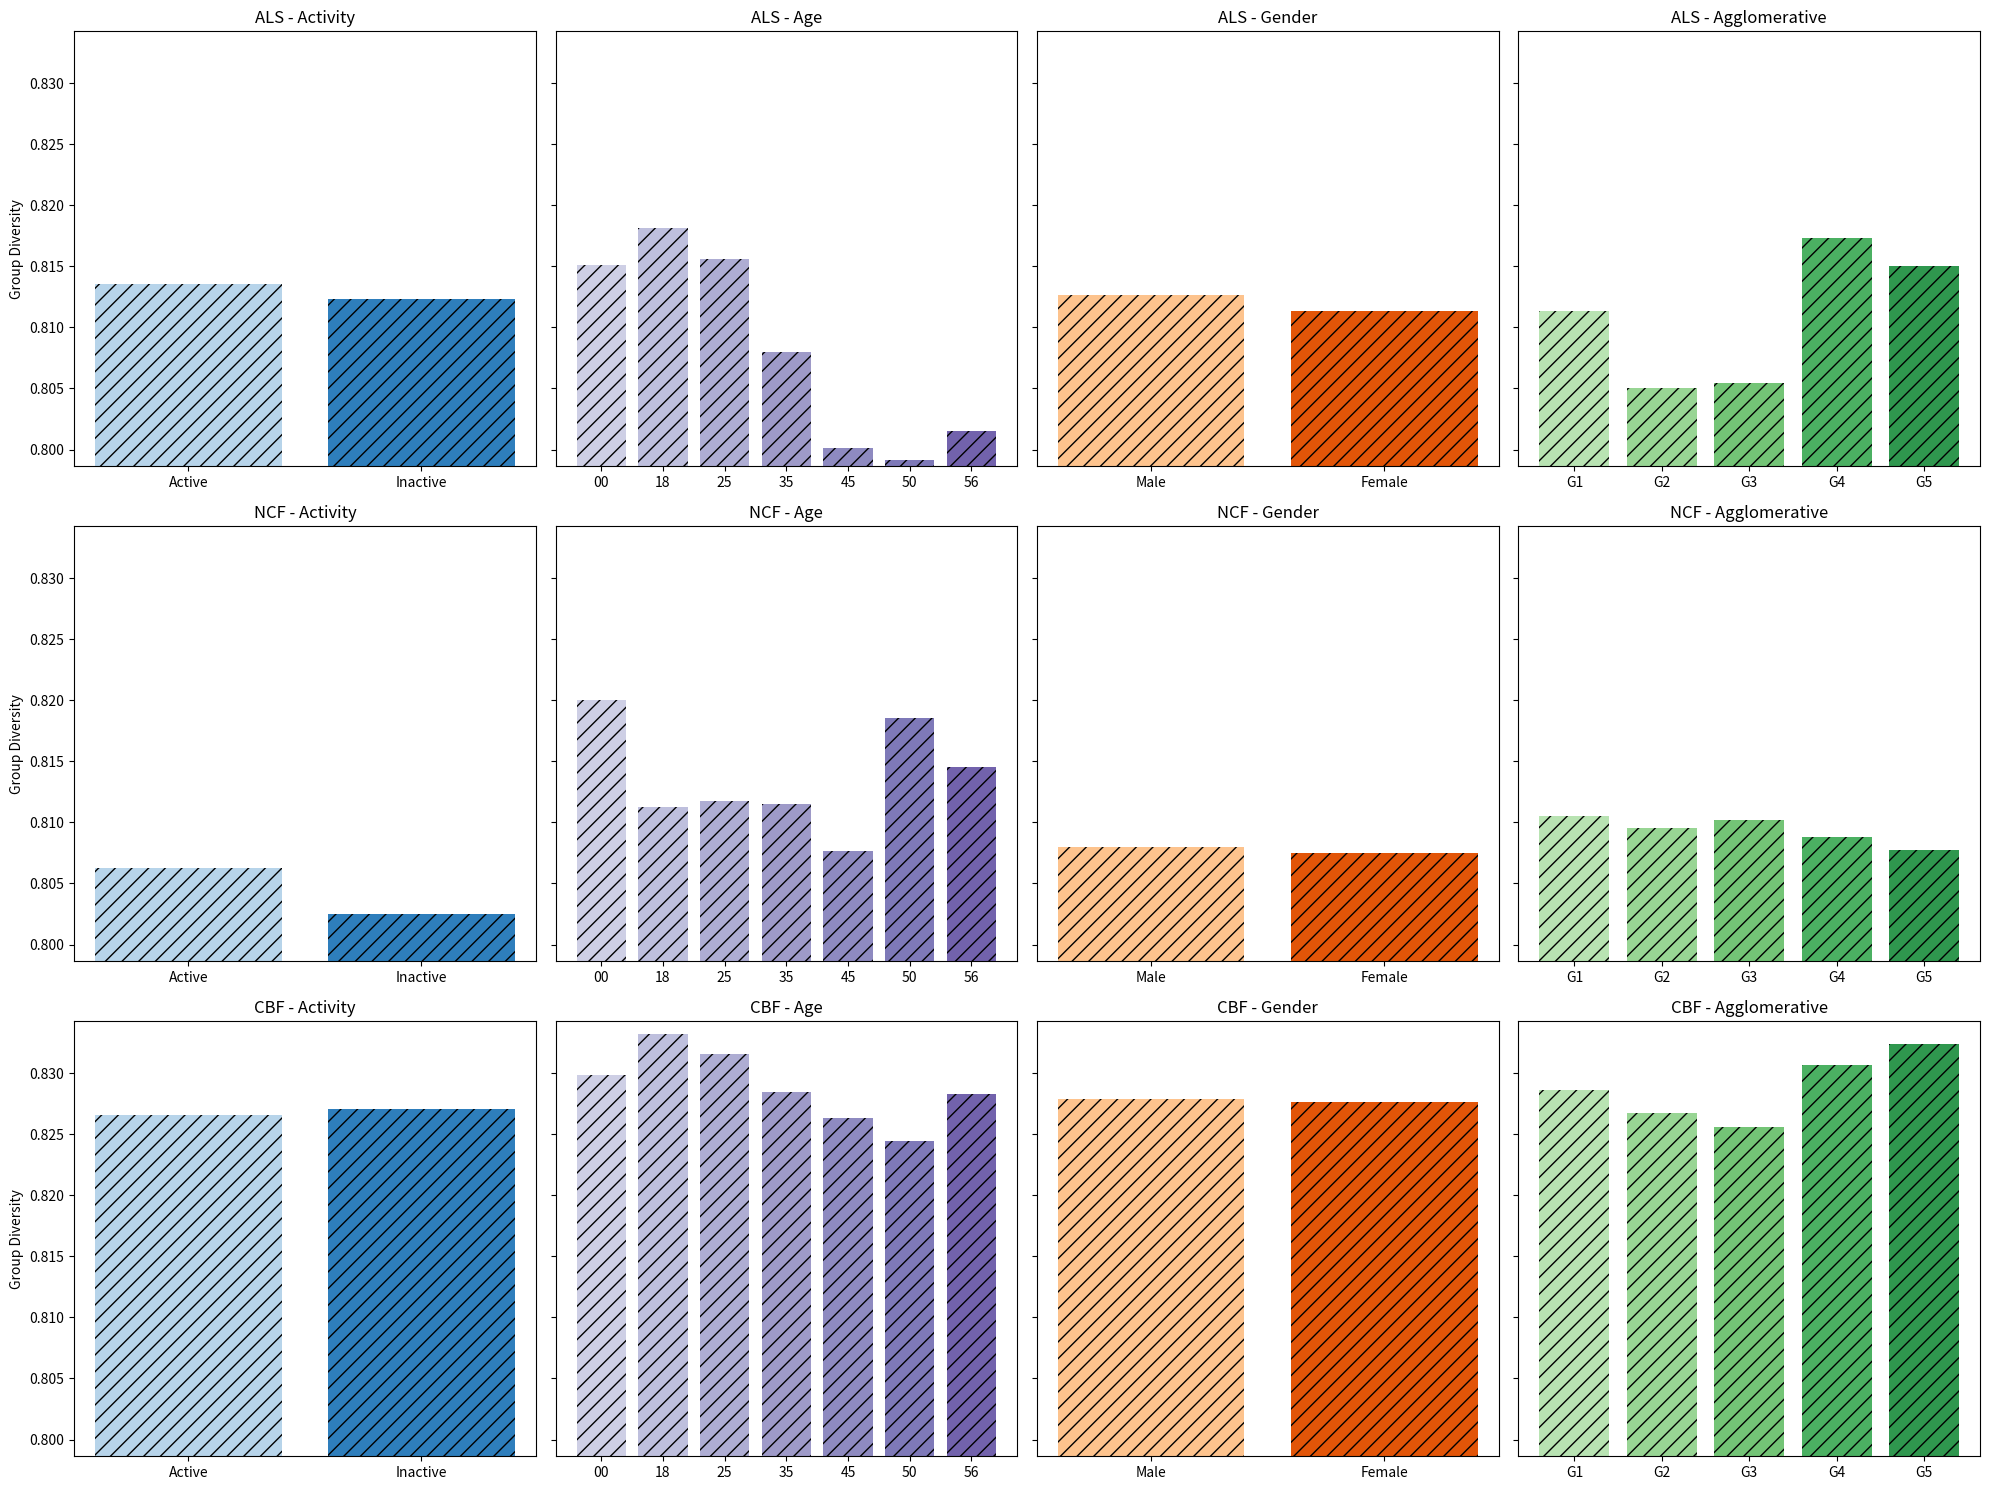

The script that saved this image:
import matplotlib.pyplot as plt
import numpy as np

# Dados fornecidos
data = {
    "ALS | Activity": {
        "Active": 0.8135170,
        "Inactive": 0.8122950
    },
    "ALS | Age": {
        "00": 0.815145,
        "18": 0.818140,
        "25": 0.815589,
        "35": 0.807983,
        "45": 0.800129,
        "50": 0.799131,
        "56": 0.801511
    },
    "ALS | Gender": {
        "Male": 0.8126140,
        "Female": 0.8113810
    },
    "ALS | Agglomerative": {
        "G1": 0.811381,
        "G2": 0.805027,
        "G3": 0.805451,
        "G4": 0.817345,
        "G5": 0.814994
    },
    "NCF | Activity": {
        "Active": 0.8062890,
        "Inactive": 0.8025060
    },
    "NCF | Age": {
        "00": 0.820044,
        "18": 0.811279,
        "25": 0.811751,
        "35": 0.811507,
        "45": 0.807663,
        "50": 0.818541,
        "56": 0.814544
    },
    "NCF | Gender": {
        "Male": 0.8079780,
        "Female": 0.8074640
    },
    "NCF | Agglomerative": {
        "G1": 0.810505,
        "G2": 0.809504,
        "G3": 0.810180,
        "G4": 0.808791,
        "G5": 0.807768
    },
    "CBF | Activity": {
        "Active": 0.826594,
        "Inactive": 0.8270930
    },
    "CBF | Age": {
        "00": 0.829836,
        "18": 0.833242,
        "25": 0.831559,
        "35": 0.828452,
        "45": 0.826305,
        "50": 0.824418,
        "56": 0.828255
    },
    "CBF | Gender": {
        "Male": 0.8278510,
        "Female": 0.8276770
    },
    "CBF | Agglomerative": {
        "G1": 0.828584,
        "G2": 0.826750,
        "G3": 0.825567,
        "G4": 0.830658,
        "G5": 0.832387
    }
}


# Definindo os títulos dos subplots
titles = [
    "ALS - Activity",
    "ALS - Age",
    "ALS - Gender",
    "ALS - Agglomerative",
    "NCF - Activity",
    "NCF - Age",
    "NCF - Gender",
    "NCF - Agglomerative",
    "CBF - Activity",
    "CBF - Age",
    "CBF - Gender",
    "CBF - Agglomerative"
]

# Paletas de cores
cmap_1 = plt.cm.get_cmap('Blues')
cmap_2 = plt.cm.get_cmap('Purples')
cmap_3 = plt.cm.get_cmap('Oranges')
cmap_4 = plt.cm.get_cmap('Greens')

# Mapeando cores para os subplots
colors_1 = cmap_1(np.linspace(0.3, 0.7, 2))  # Para 2 grupos
colors_2 = cmap_2(np.linspace(0.3, 0.7, 7))  # Para 7 grupos
colors_3 = cmap_3(np.linspace(0.3, 0.7, 2))  # Para 2 grupos
colors_4 = cmap_4(np.linspace(0.3, 0.7, 5))  # Para 5 grupos

# Criando os subplots com altura ajustada
fig, axs = plt.subplots(3, 4, figsize=(20, 15))
fig.subplots_adjust(left=0.314, bottom=0.23, right=0.993, top=0.945, wspace=0.463, hspace=0.451)

# Determinando o limite global do eixo Y
all_values = []
for groups in data.values():
    all_values.extend(groups.values())

ymin = min(all_values) - 0.0005  # Pequena margem abaixo
ymax = max(all_values) + 0.0010  # Pequena margem acima

# Iterando sobre os dados e os subplots
for i, (alg, groups) in enumerate(data.items()):
    ax = axs[i // 4, i % 4]

    # Selecionar as cores e hachuras com base no índice
    if i % 4 == 0:
        colors = colors_1
        hatches = ['//', '//']
    elif i % 4 == 1:
        colors = colors_2
        hatches = ['//', '//', '//', '//', '//', '//', '//']
    elif i % 4 == 2:
        colors = colors_3
        hatches = ['//', '//']
    else:
        colors = colors_4
        hatches = ['//', '//', '//', '//', '//']

    # Configurando os limites do eixo Y para todos os subplots
    ax.set_ylim(ymin, ymax)

    # Criando as barras
    for j, (group, loss) in enumerate(groups.items()):
        bar = ax.bar(group, loss, color=colors[j % len(colors)], hatch=hatches[j % len(hatches)])
    
    # Configurando rótulos e títulos
    if i in [0, 4, 8]:
        ax.set_ylabel('Group Diversity')
    else:
        ax.set_yticklabels([])  # Remove os rótulos do eixo y para os outros subplots
    
    ax.set_title(titles[i])

# Ajustando layout
plt.tight_layout()
plt.show()
